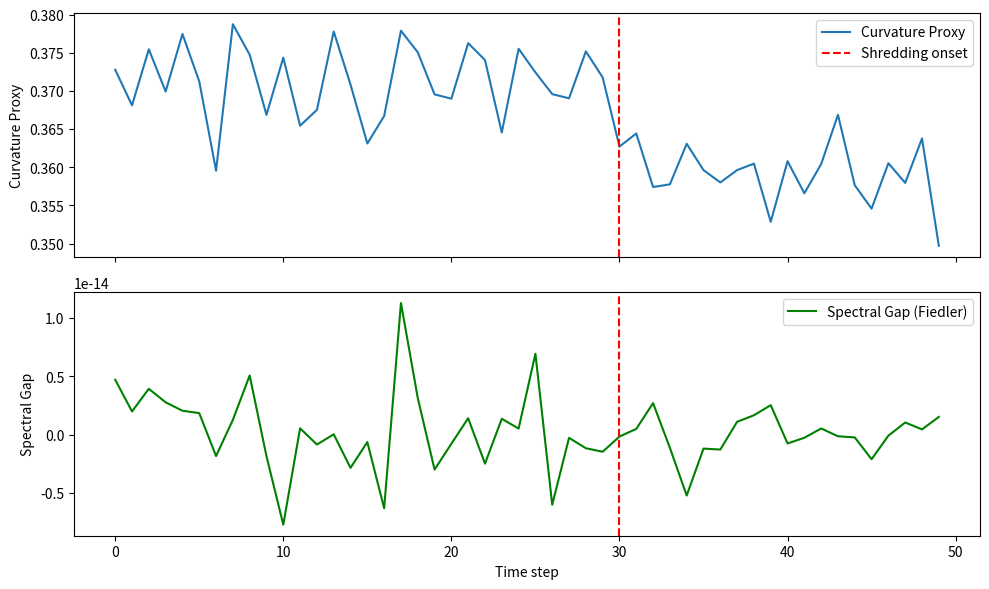

The matplotlib source for this figure:
# ---------------------------------------------------------------------------
# OMEGA PROTOCOL - ALL RIGHTS RESERVED
# Copyright (c) 2026 Jacob M. (jake.s.dev1991@gmail.com | 217-799-8720)
# Usage restricted to academic research and review only. No monetization.
# See LICENSE.txt for full terms.
# ---------------------------------------------------------------------------
import numpy as np
import scipy.spatial as spatial
import scipy.sparse.linalg as spalg
import matplotlib.pyplot as plt

# Synthetic narrative embedding time series
np.random.seed(42)
T, N_docs, D, k = 50, 100, 50, 5
curvature_proxy = np.zeros(T)
spectral_gap = np.zeros(T)

for t in range(T):
    # Coherent narrative (pre‑shredding) vs. fragmented narrative (post‑shredding)
    if t < 30:
        embeddings = np.random.multivariate_normal(
            mean=np.zeros(D), cov=0.1 * np.eye(D), size=N_docs
        )
    else:
        n1, n2 = N_docs // 2, N_docs - N_docs // 2
        e1 = np.random.multivariate_normal(mean=-3 * np.ones(D), cov=0.1 * np.eye(D), size=n1)
        e2 = np.random.multivariate_normal(mean=3 * np.ones(D), cov=0.1 * np.eye(D), size=n2)
        embeddings = np.vstack([e1, e2])

    # 1. Curvature proxy (inverse avg distance to k‑th neighbor)
    # Fails: high diversity also inflates distances → false positive
    tree = spatial.cKDTree(embeddings)
    dists, _ = tree.query(embeddings, k=k + 1)
    curvature_proxy[t] = 1.0 / dists[:, k].mean()

    # 2. Spectral gap (Fiedler value of k‑NN graph)
    # True order parameter: drops to zero when narrative splits
    adj = np.zeros((N_docs, N_docs))
    for i in range(N_docs):
        _, idx = tree.query(embeddings[i], k=k + 1)
        adj[i, idx[1:]] = 1
        adj[idx[1:], i] = 1
    lap = np.diag(adj.sum(axis=1)) - adj
    try:
        eigvals = spalg.eigsh(lap, k=2, which='SM', return_eigenvectors=False)
        spectral_gap[t] = eigvals[1]  # Fiedler value
    except:
        spectral_gap[t] = np.nan

# Plot: curvature is blind, spectral gap is sharp
fig, ax = plt.subplots(2, 1, figsize=(10, 6), sharex=True)
ax[0].plot(curvature_proxy, label='Curvature Proxy')
ax[0].axvline(x=30, color='r', linestyle='--', label='Shredding onset')
ax[0].set_ylabel('Curvature Proxy')
ax[0].legend()

ax[1].plot(spectral_gap, label='Spectral Gap (Fiedler)', color='green')
ax[1].axvline(x=30, color='r', linestyle='--')
ax[1].set_ylabel('Spectral Gap')
ax[1].set_xlabel('Time step')
ax[1].legend()
plt.tight_layout()
plt.show()
